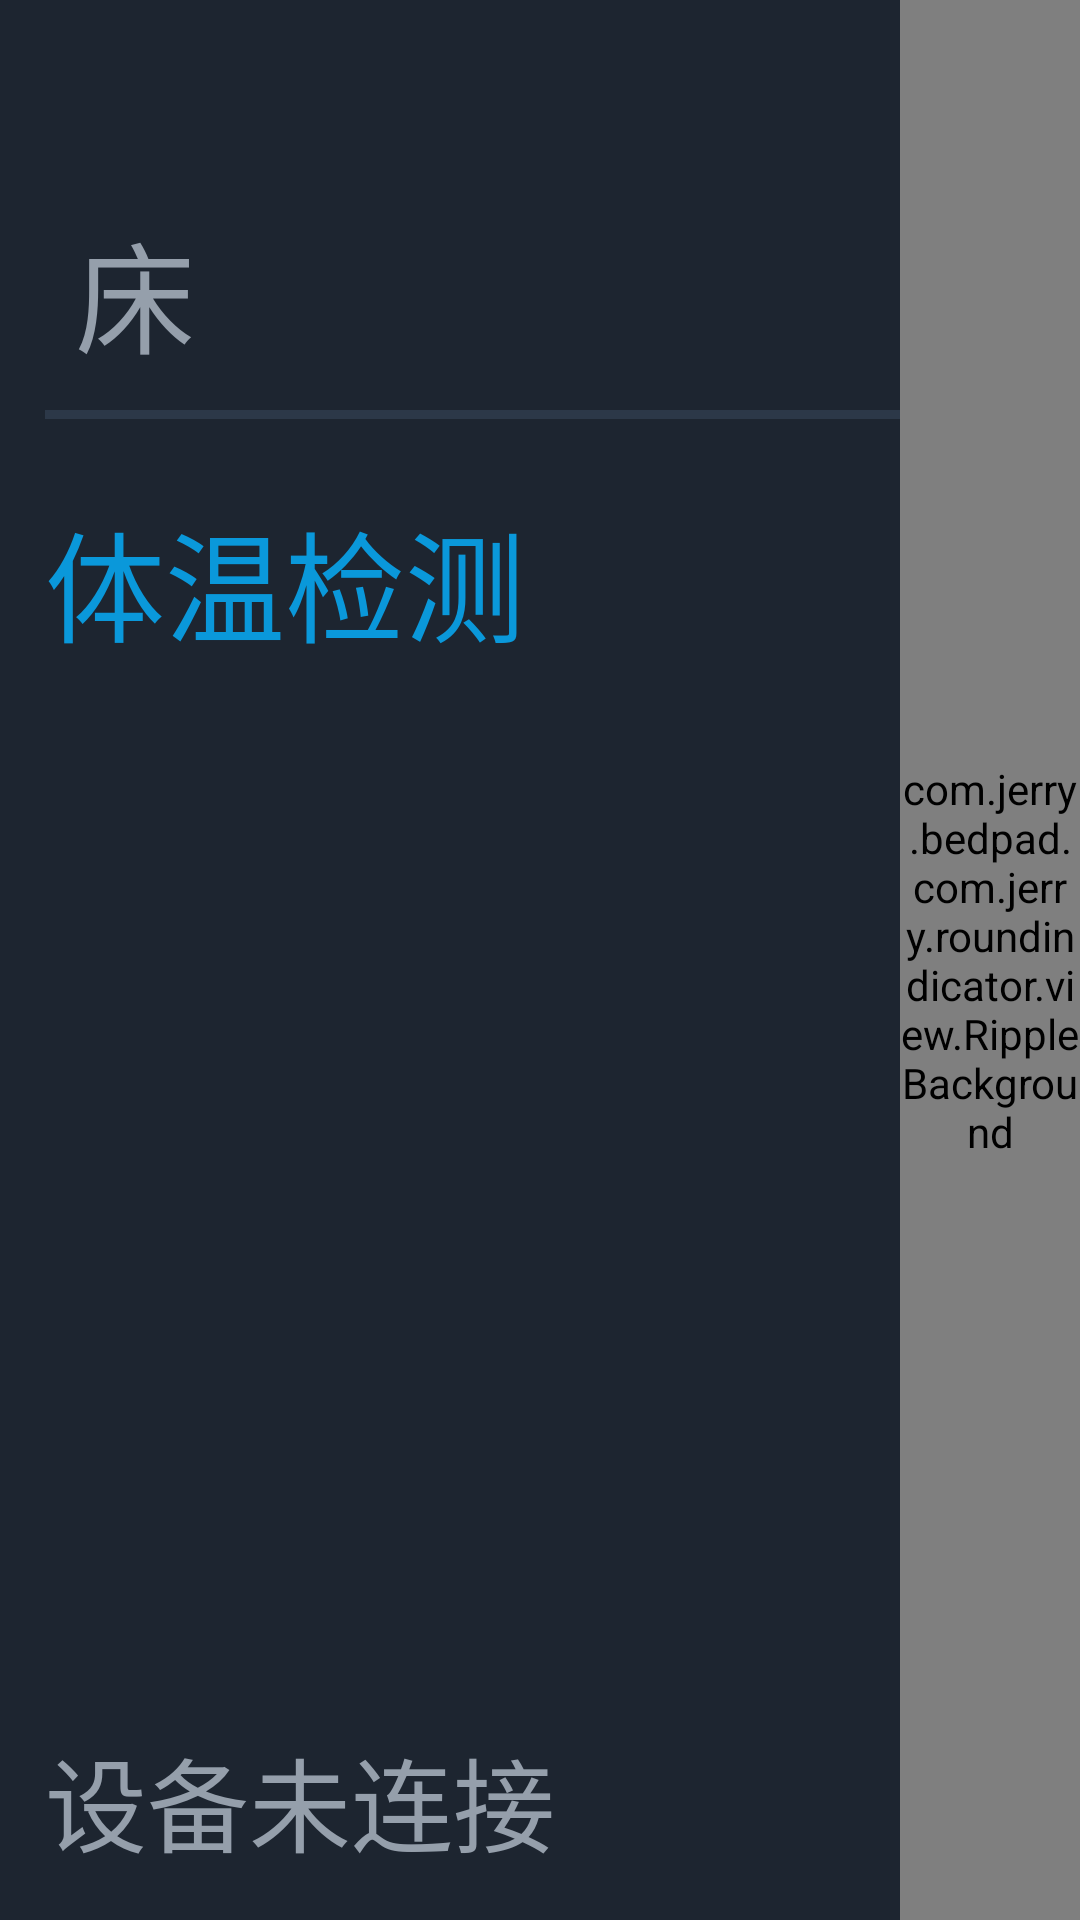

Write the Android layout XML for this screen, with the resource values it uses.
<!-- AndroidManifest.xml: activity theme activity_fade -->
<!-- res/layout/activity_temperature.xml -->
<?xml version="1.0" encoding="utf-8"?>
<RelativeLayout xmlns:android="http://schemas.android.com/apk/res/android"
    xmlns:jerry="http://schemas.android.com/apk/res-auto"
    android:id="@+id/rl_main"
    android:layout_width="match_parent"
    android:layout_height="match_parent"
    android:background="#1d2530">

    <TextView
        android:id="@+id/tv_number"
        android:layout_width="wrap_content"
        android:layout_height="wrap_content"
        android:layout_marginLeft="20dp"
        android:layout_marginTop="20dp"
        android:text=""
        android:textColor="@color/white"
        android:textSize="@dimen/temperature_detail_number" />

    <TextView
        android:id="@+id/tv_bed"
        android:layout_width="wrap_content"
        android:layout_height="wrap_content"
        android:layout_alignBottom="@id/tv_number"
        android:layout_marginLeft="5dp"
        android:layout_toRightOf="@id/tv_number"
        android:text="床"
        android:textColor="@color/choose_title"
        android:textSize="@dimen/temperature_detail_name" />

    <TextView
        android:id="@+id/tv_name"
        android:layout_width="wrap_content"
        android:layout_height="wrap_content"
        android:layout_alignBottom="@id/tv_number"
        android:layout_marginLeft="40dp"
        android:layout_toRightOf="@id/tv_bed"
        android:text=""
        android:textColor="@color/choose_title"
        android:textSize="@dimen/temperature_detail_name" />

    <View
        android:layout_marginTop="10dp"
        android:id="@+id/v_line"
        android:layout_width="300dp"
        android:layout_height="3dp"
        android:layout_below="@id/tv_number"
        android:layout_marginBottom="10dp"
        android:layout_marginLeft="15dp"
        android:background="#2c3848" />

    <TextView
        android:layout_width="wrap_content"
        android:layout_height="wrap_content"
        android:layout_below="@id/v_line"
        android:layout_margin="@dimen/detail_space"
        android:text="@string/temperature"
        android:textColor="#0a98da"
        android:textSize="@dimen/temperature_detail_name" />

    <TextView
        android:id="@+id/tv_temperature_state"
        android:layout_width="wrap_content"
        android:layout_height="wrap_content"
        android:layout_alignParentBottom="true"
        android:layout_marginBottom="@dimen/detail_space"
        android:layout_marginLeft="@dimen/detail_space"
        android:text="设备未连接"
        android:textColor="@color/choose_title"
        android:textSize="@dimen/temperature_detail_state" />


    <LinearLayout
        android:id="@+id/ll_battery"
        android:layout_width="match_parent"
        android:layout_height="wrap_content"
        android:layout_above="@id/tv_temperature_state"
        android:layout_centerVertical="true"
        android:layout_marginBottom="2dp"
        android:gravity="center_vertical"
        android:orientation="horizontal"
        android:visibility="invisible">


        <TextView
            android:id="@+id/tv_temperature_battery"
            android:layout_width="wrap_content"
            android:layout_height="wrap_content"
            android:layout_marginLeft="@dimen/detail_space"
            android:text="18%"
            android:textColor="@color/choose_title"
            android:textSize="@dimen/temperature_detail_state" />

        <ImageView
            android:id="@+id/iv_temperature_battery"
            android:layout_width="80dp"
            android:layout_height="36dp"
            android:layout_marginLeft="15dp"
            android:src="@drawable/battery_1" />

    </LinearLayout>

    <TextView
        android:layout_marginLeft="@dimen/detail_space"
        android:textColor="@color/choose_title"
        android:textSize="@dimen/temperature_detail_state"
        android:id="@+id/tv_device_id"
        android:layout_above="@id/ll_battery"
        android:layout_width="wrap_content"
        android:layout_height="wrap_content" />

    <ImageView
        android:id="@+id/iv_bluetooth"
        android:layout_width="wrap_content"
        android:layout_height="wrap_content"
        android:layout_centerVertical="true"
        android:layout_marginLeft="550dp"
        android:src="@drawable/bluetooth_icon" />


    <com.jerry.bedpad.com.jerry.roundindicator.view.RippleBackground
        android:id="@+id/ripple"
        android:layout_width="match_parent"
        android:layout_height="match_parent"
        android:layout_marginLeft="300dp"
        jerry:rb_color="#474e5e"
        jerry:rb_duration="4500"
        jerry:rb_radius="100dp"
        jerry:rb_rippleAmount="3"
        jerry:rb_scale="3">

        <TextView
            android:id="@+id/tv_value"
            android:layout_width="wrap_content"
            android:layout_height="wrap_content"
            android:layout_centerInParent="true"
            android:text=""
            android:textColor="@color/normal"
            android:textSize="@dimen/temperature_detail_number" />

        <TextView
            android:id="@+id/tv_temperature_unit"
            android:layout_width="wrap_content"
            android:layout_height="wrap_content"
            android:layout_below="@id/tv_value"
            android:layout_centerInParent="true"
            android:text="°C"
            android:textColor="@color/choose_title"
            android:textSize="@dimen/temperature_detail_state"
            android:visibility="invisible" />

    </com.jerry.bedpad.com.jerry.roundindicator.view.RippleBackground>


</RelativeLayout>
<!-- resources referenced by this layout -->
<resources>
  <color name="choose_title">#959fAB</color>
  <color name="normal">#62f250</color>
  <color name="white">#ffffff</color>
  <dimen name="detail_space">15dp</dimen>
  <dimen name="temperature_detail_name">40sp</dimen>
  <dimen name="temperature_detail_number">80sp</dimen>
  <dimen name="temperature_detail_state">34sp</dimen>
  <!-- drawable battery_1: png bitmap (drawable-hdpi, 303 bytes) -->
  <string name="temperature">体温检测</string>
  <style name="activity_fade" parent="Theme.AppCompat.Light.NoActionBar">
          <item name="android:windowAnimationStyle">@style/fade</item>
      </style>
  <style name="fade" parent="@android:style/Animation.Activity">
          <item name="android:activityOpenEnterAnimation">@anim/activity_fade_in</item>
          <item name="android:activityOpenExitAnimation">@anim/activity_fade_out</item>
          <item name="android:activityCloseEnterAnimation">@anim/activity_fade_in</item>
          <item name="android:activityCloseExitAnimation">@anim/activity_fade_out</item>
      </style>
</resources>
